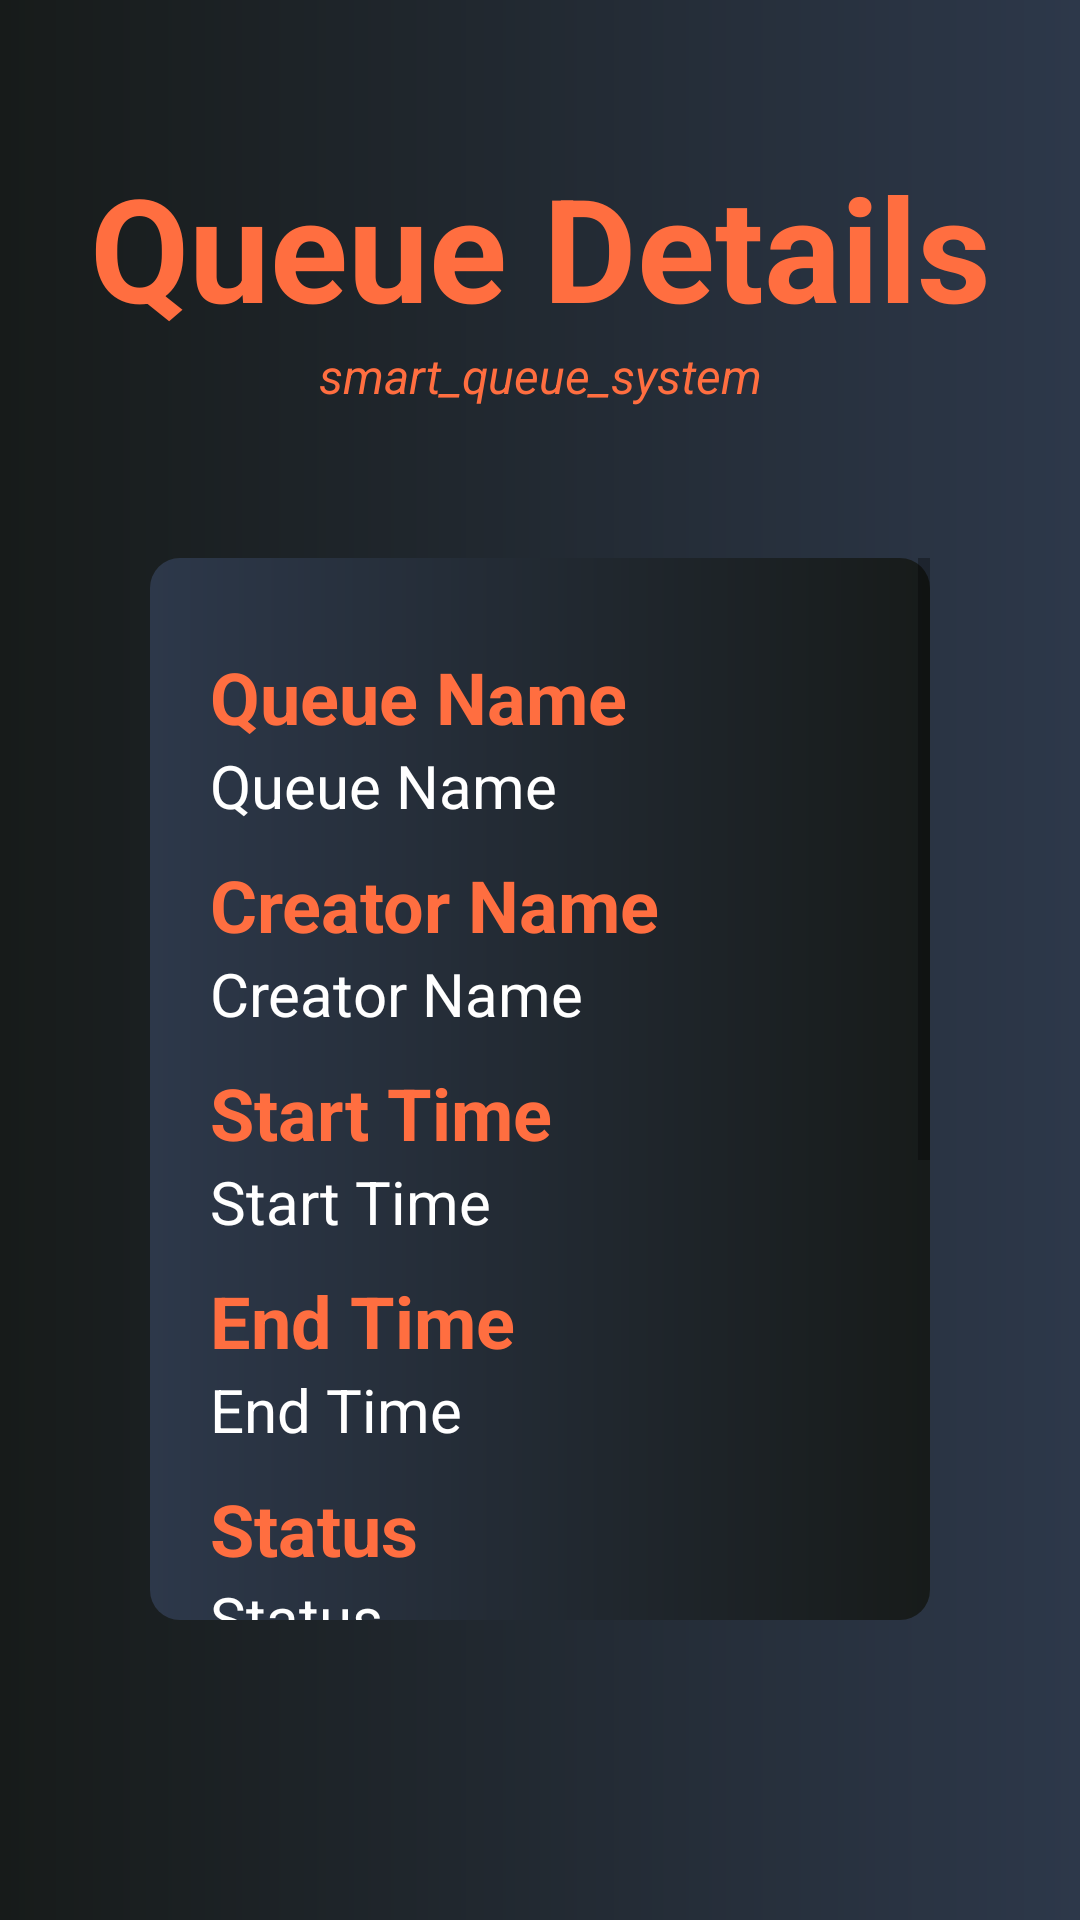

Write the Android layout XML for this screen, with the resource values it uses.
<!-- AndroidManifest.xml: application theme Theme.QMobilityBusiness -->
<!-- res/layout/activity_queue_details.xml -->
<?xml version="1.0" encoding="utf-8"?>
<androidx.constraintlayout.widget.ConstraintLayout xmlns:android="http://schemas.android.com/apk/res/android"
    xmlns:app="http://schemas.android.com/apk/res-auto"
    xmlns:tools="http://schemas.android.com/tools"
    android:layout_width="match_parent"
    android:layout_height="match_parent"
    android:background="@drawable/gradient_background"
    tools:context=".Queues.QueueDetailsActivity">

    <TextView
        android:id="@+id/queueDetailsHeaderTextView"
        android:layout_width="wrap_content"
        android:layout_height="wrap_content"
        android:layout_marginTop="50dp"
        android:text="Queue Details"
        android:textColor="#FF6E40"
        android:textSize="48sp"
        android:textStyle="bold"
        app:layout_constraintEnd_toEndOf="parent"
        app:layout_constraintStart_toStartOf="parent"
        app:layout_constraintTop_toTopOf="parent" />

    <TextView
        android:id="@+id/smallHeaderTextView6"
        android:layout_width="wrap_content"
        android:layout_height="wrap_content"
        android:text="smart_queue_system"
        android:textColor="#FF6E40"
        android:textSize="16sp"
        android:textStyle="italic"
        app:layout_constraintEnd_toEndOf="@+id/queueDetailsHeaderTextView"
        app:layout_constraintStart_toStartOf="@+id/queueDetailsHeaderTextView"
        app:layout_constraintTop_toBottomOf="@+id/queueDetailsHeaderTextView" />

    <ScrollView
        android:id="@+id/scrollView2"
        android:layout_width="0dp"
        android:layout_height="0dp"
        android:layout_marginStart="50dp"
        android:layout_marginTop="50dp"
        android:layout_marginEnd="50dp"
        android:layout_marginBottom="100dp"
        android:background="@drawable/inner_layout_bg"
        app:layout_constraintBottom_toBottomOf="parent"
        app:layout_constraintEnd_toEndOf="parent"
        app:layout_constraintHorizontal_bias="0.0"
        app:layout_constraintStart_toStartOf="parent"
        app:layout_constraintTop_toBottomOf="@+id/smallHeaderTextView6"
        tools:ignore="SpeakableTextPresentCheck">

        <androidx.constraintlayout.widget.ConstraintLayout
            android:layout_width="match_parent"
            android:layout_height="wrap_content">

            <TextView
                android:id="@+id/queueNamePlaceHolderTextView"
                android:layout_width="wrap_content"
                android:layout_height="wrap_content"
                android:layout_marginStart="20dp"
                android:layout_marginTop="30dp"
                android:text="Queue Name"
                android:textColor="#FF6E40"
                android:textSize="24sp"
                android:textStyle="bold"
                app:layout_constraintStart_toStartOf="parent"
                app:layout_constraintTop_toTopOf="parent" />

            <TextView
                android:id="@+id/queueNameQueueDetailsTextView"
                android:layout_width="wrap_content"
                android:layout_height="wrap_content"
                android:text="Queue Name"
                android:textColor="@color/white"
                android:textSize="20sp"
                app:layout_constraintStart_toStartOf="@+id/queueNamePlaceHolderTextView"
                app:layout_constraintTop_toBottomOf="@+id/queueNamePlaceHolderTextView" />

            <TextView
                android:id="@+id/creatorNamePlaceHolderTextView"
                android:layout_width="wrap_content"
                android:layout_height="wrap_content"
                android:layout_marginStart="20dp"
                android:layout_marginTop="10dp"
                android:text="Creator Name"
                android:textColor="#FF6E40"
                android:textSize="24sp"
                android:textStyle="bold"
                app:layout_constraintStart_toStartOf="parent"
                app:layout_constraintTop_toBottomOf="@+id/queueNameQueueDetailsTextView" />

            <TextView
                android:id="@+id/creatorNameQueueDetailsTextView"
                android:layout_width="wrap_content"
                android:layout_height="wrap_content"
                android:text="Creator Name"
                android:textColor="@color/white"
                android:textSize="20sp"
                app:layout_constraintStart_toStartOf="@+id/creatorNamePlaceHolderTextView"
                app:layout_constraintTop_toBottomOf="@+id/creatorNamePlaceHolderTextView" />

            <TextView
                android:id="@+id/queueStartTimePlaceHolderTextView"
                android:layout_width="wrap_content"
                android:layout_height="wrap_content"
                android:layout_marginStart="20dp"
                android:layout_marginTop="10dp"
                android:text="Start Time"
                android:textColor="#FF6E40"
                android:textSize="24sp"
                android:textStyle="bold"
                app:layout_constraintStart_toStartOf="parent"
                app:layout_constraintTop_toBottomOf="@+id/creatorNameQueueDetailsTextView" />

            <TextView
                android:id="@+id/queueStartTimeQueueDetailsTextView"
                android:layout_width="wrap_content"
                android:layout_height="wrap_content"
                android:text="Start Time"
                android:textColor="@color/white"
                android:textSize="20sp"
                app:layout_constraintStart_toStartOf="@+id/queueStartTimePlaceHolderTextView"
                app:layout_constraintTop_toBottomOf="@+id/queueStartTimePlaceHolderTextView" />

            <TextView
                android:id="@+id/queueEndTimePlaceHolderTextView"
                android:layout_width="wrap_content"
                android:layout_height="wrap_content"
                android:layout_marginStart="20dp"
                android:layout_marginTop="10dp"
                android:text="End Time"
                android:textColor="#FF6E40"
                android:textSize="24sp"
                android:textStyle="bold"
                app:layout_constraintStart_toStartOf="parent"
                app:layout_constraintTop_toBottomOf="@+id/queueStartTimeQueueDetailsTextView" />

            <TextView
                android:id="@+id/queueEndTimeQueueDetailsTextView"
                android:layout_width="wrap_content"
                android:layout_height="wrap_content"
                android:text="End Time"
                android:textColor="@color/white"
                android:textSize="20sp"
                app:layout_constraintStart_toStartOf="@+id/queueEndTimePlaceHolderTextView"
                app:layout_constraintTop_toBottomOf="@+id/queueEndTimePlaceHolderTextView" />

            <TextView
                android:id="@+id/queueStatusPlaceHolderTextView"
                android:layout_width="wrap_content"
                android:layout_height="wrap_content"
                android:layout_marginStart="20dp"
                android:layout_marginTop="10dp"
                android:text="Status"
                android:textColor="#FF6E40"
                android:textSize="24sp"
                android:textStyle="bold"
                app:layout_constraintStart_toStartOf="parent"
                app:layout_constraintTop_toBottomOf="@+id/queueEndTimeQueueDetailsTextView" />

            <TextView
                android:id="@+id/queueStatusQueueDetailsTextView"
                android:layout_width="wrap_content"
                android:layout_height="wrap_content"
                android:text="Status"
                android:textColor="@color/white"
                android:textSize="20sp"
                app:layout_constraintStart_toStartOf="@+id/queueStatusPlaceHolderTextView"
                app:layout_constraintTop_toBottomOf="@+id/queueStatusPlaceHolderTextView" />

            <TextView
                android:id="@+id/numberOfActiveCountersPlaceHolderTextView"
                android:layout_width="wrap_content"
                android:layout_height="wrap_content"
                android:layout_marginStart="20dp"
                android:layout_marginTop="10dp"
                android:text="Active Counters"
                android:textColor="#FF6E40"
                android:textSize="24sp"
                android:textStyle="bold"
                app:layout_constraintStart_toStartOf="parent"
                app:layout_constraintTop_toBottomOf="@+id/queueStatusQueueDetailsTextView" />

            <TextView
                android:id="@+id/numberOfActiveCountersQueueDetailsTextView"
                android:layout_width="wrap_content"
                android:layout_height="wrap_content"
                android:text="-"
                android:textColor="@color/white"
                android:textSize="20sp"
                app:layout_constraintStart_toStartOf="@+id/numberOfActiveCountersPlaceHolderTextView"
                app:layout_constraintTop_toBottomOf="@+id/numberOfActiveCountersPlaceHolderTextView" />

            <TextView
                android:id="@+id/numberOfClientsInQueueDetailsPlaceHolderTextView"
                android:layout_width="wrap_content"
                android:layout_height="wrap_content"
                android:layout_marginStart="20dp"
                android:layout_marginTop="10dp"
                android:text="Number of clients"
                android:textColor="#FF6E40"
                android:textSize="24sp"
                android:textStyle="bold"
                app:layout_constraintStart_toStartOf="parent"
                app:layout_constraintTop_toBottomOf="@+id/numberOfActiveCountersQueueDetailsTextView" />

            <TextView
                android:id="@+id/numberOfClientsInQueueDetailsTextView"
                android:layout_width="wrap_content"
                android:layout_height="wrap_content"
                android:text="-"
                android:textColor="@color/white"
                android:textSize="20sp"
                app:layout_constraintStart_toStartOf="@+id/numberOfClientsInQueueDetailsPlaceHolderTextView"
                app:layout_constraintTop_toBottomOf="@+id/numberOfClientsInQueueDetailsPlaceHolderTextView" />

            <TextView
                android:id="@+id/averageCustomerTimePlaceHolderTextView"
                android:layout_width="wrap_content"
                android:layout_height="wrap_content"
                android:layout_marginStart="20dp"
                android:layout_marginTop="10dp"
                android:text="Average Client Time"
                android:textColor="#FF6E40"
                android:textSize="24sp"
                android:textStyle="bold"
                app:layout_constraintStart_toStartOf="parent"
                app:layout_constraintTop_toBottomOf="@+id/numberOfClientsInQueueDetailsTextView" />

            <TextView
                android:id="@+id/averageClientTimeQueueDetailsTextView"
                android:layout_width="wrap_content"
                android:layout_height="wrap_content"
                android:layout_marginBottom="50dp"
                android:text="-"
                android:textColor="@color/white"
                android:textSize="20sp"
                app:layout_constraintBottom_toBottomOf="parent"
                app:layout_constraintStart_toStartOf="@+id/averageCustomerTimePlaceHolderTextView"
                app:layout_constraintTop_toBottomOf="@+id/averageCustomerTimePlaceHolderTextView" />

        </androidx.constraintlayout.widget.ConstraintLayout>

    </ScrollView>


</androidx.constraintlayout.widget.ConstraintLayout>
<!-- resources referenced by this layout -->
<resources>
  <!-- drawable gradient_background (drawable-v24) -->
  <?xml version="1.0" encoding="utf-8"?>
  <shape xmlns:android="http://schemas.android.com/apk/res/android"
      android:shape="rectangle">
      <gradient
          android:startColor="#2d384a"
          android:endColor="#171b1a"
          android:angle="180"/>
  
  </shape>
  <!-- drawable inner_layout_bg (drawable) -->
  <?xml version="1.0" encoding="utf-8"?>
  <shape xmlns:android="http://schemas.android.com/apk/res/android"
      android:shape="rectangle">
      <gradient
          android:endColor="#2d384a"
          android:startColor="#171b1a"
          android:angle="180" />
      <corners android:radius="10dp" />
  </shape>
  <style name="Theme.QMobilityBusiness" parent="Theme.MaterialComponents.DayNight.NoActionBar">
          
          <item name="colorPrimary">#FF6E40</item>
          <item name="colorPrimaryVariant">#f56a4d</item>
          <item name="colorOnPrimary">@color/white</item>
          
          <item name="colorSecondary">@color/teal_200</item>
          <item name="colorSecondaryVariant">@color/teal_700</item>
          <item name="colorOnSecondary">@color/black</item>
          
          <item name="android:statusBarColor">#FF6E40</item>
          
      </style>
  <!-- not gathered from this repository: default colours our renderer supplied (Android Studio template values) -->
  <color name="teal_200">#FF03DAC5</color>
  <color name="teal_700">#FF018786</color>
  <color name="black">#FF000000</color>
  <color name="white">#FFFFFFFF</color>
</resources>
